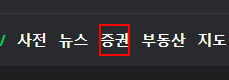
Task: 07_UIDataExtract
Workflow: Main

Step 1: click on the link '증권' (chrome.exe)

Step 2: click on the element '시장지표' in window '네이버 증권' (chrome.exe) (no picture)

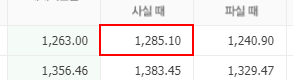
Step 3: get-text from the table cell in window '시장지표 : 네이버 증권' (chrome.exe)

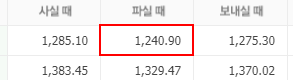
Step 4: get-text from the table cell in window '시장지표 : 네이버 증권' (chrome.exe)

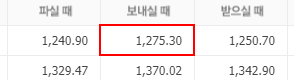
Step 5: get-text from the table cell in window '시장지표 : 네이버 증권' (chrome.exe)

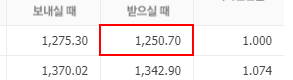
Step 6: get-text from the table cell in window '시장지표 : 네이버 증권' (chrome.exe)

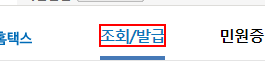
Step 7: click on the element in window '국세청 홈택스' (chrome.exe)

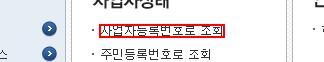
Step 8: click on the link in window '국세청 홈택스 - 조회/발급' (chrome.exe)

Step 9: get-text from the label in window '국세청 홈택스 - 조회/발급 > 사업자상태 > 사업자등록번호로 조회' (chrome.exe) (no picture)

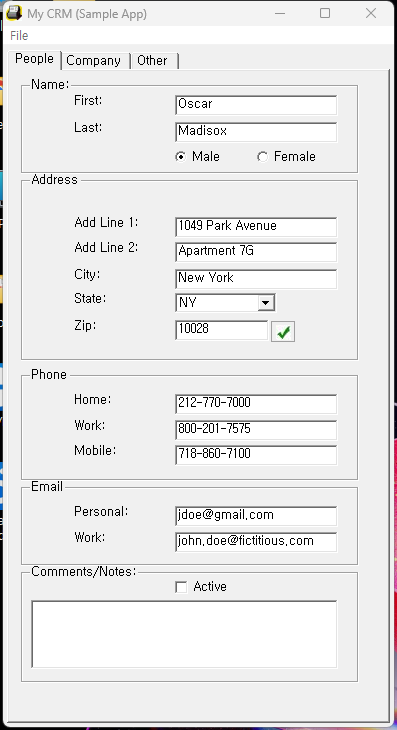
Step 10: Attach Window 'Form1 Mycrm' on 'Form1' (mycrm.exe)

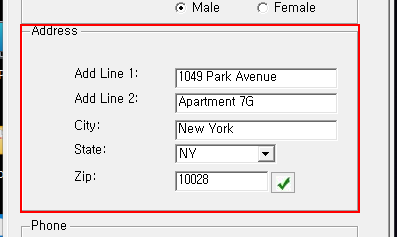
Step 11: get-text from 'groupBox1'

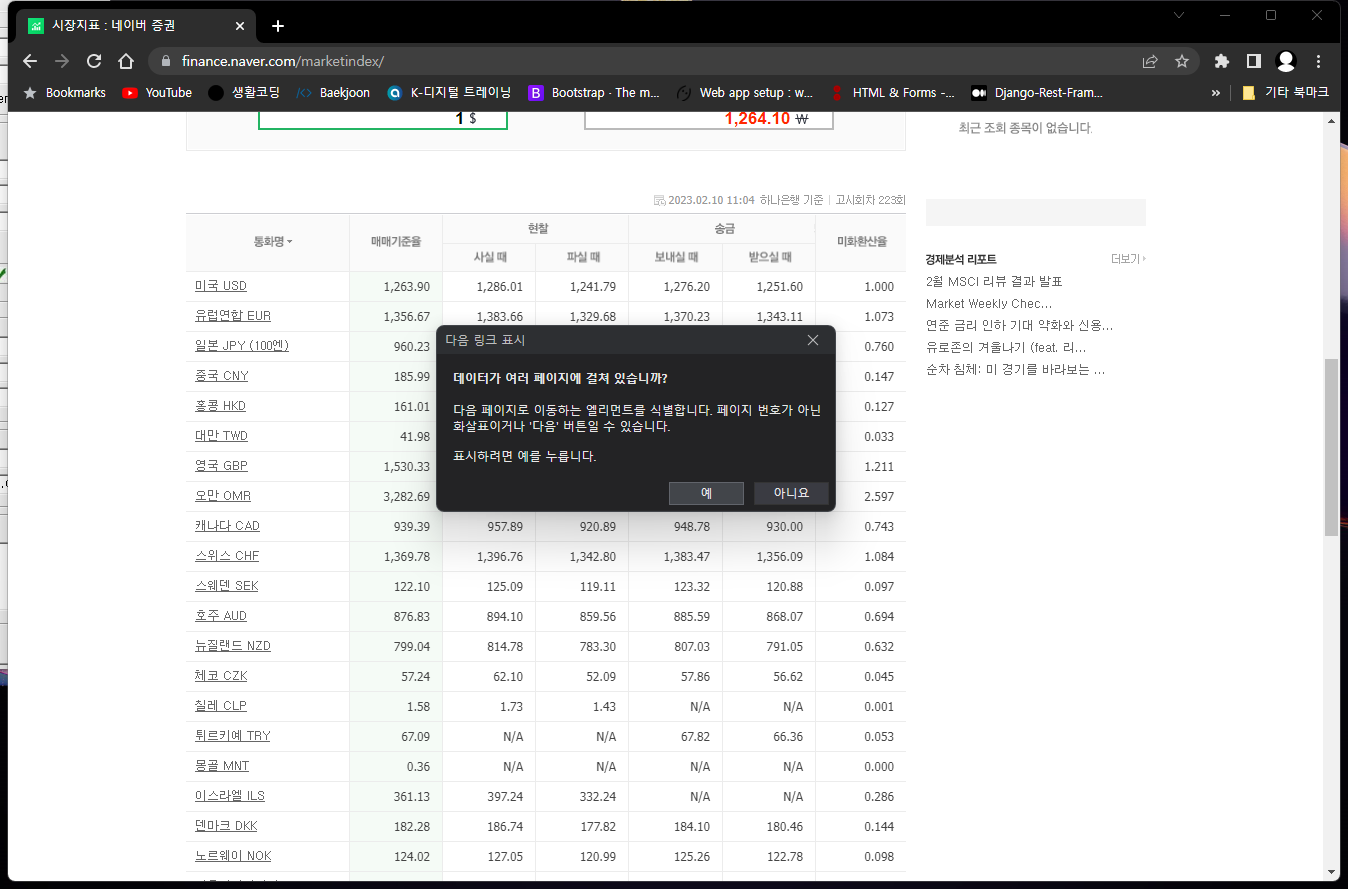
Step 12: Attach Browser '          Page' in window '시장지표 : 네이버 증권' (chrome.exe)

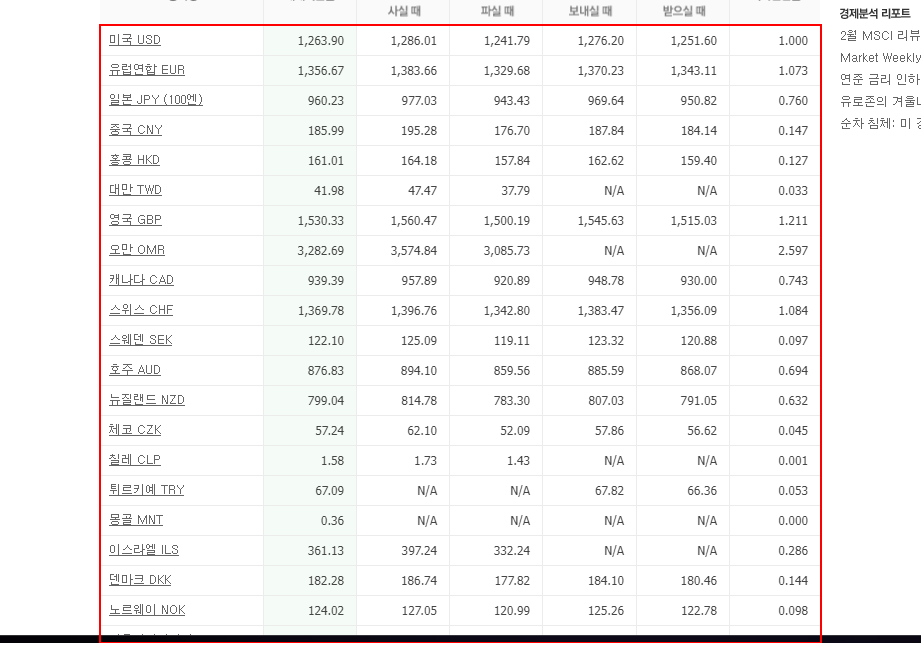
Step 13: get-text from the tbody

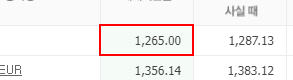
Step 14: get-text from the table cell in window '시장지표 : 네이버 증권' (chrome.exe)

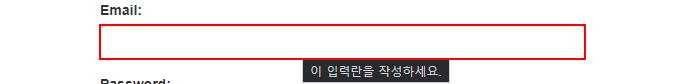
Step 15: type [user_id] into the text box 'email'

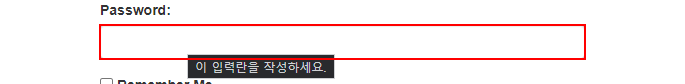
Step 16: type [password] into the text box 'password'

Step 17: click on the button (no picture)

Step 18: click on the button 'Work Items' (no picture)

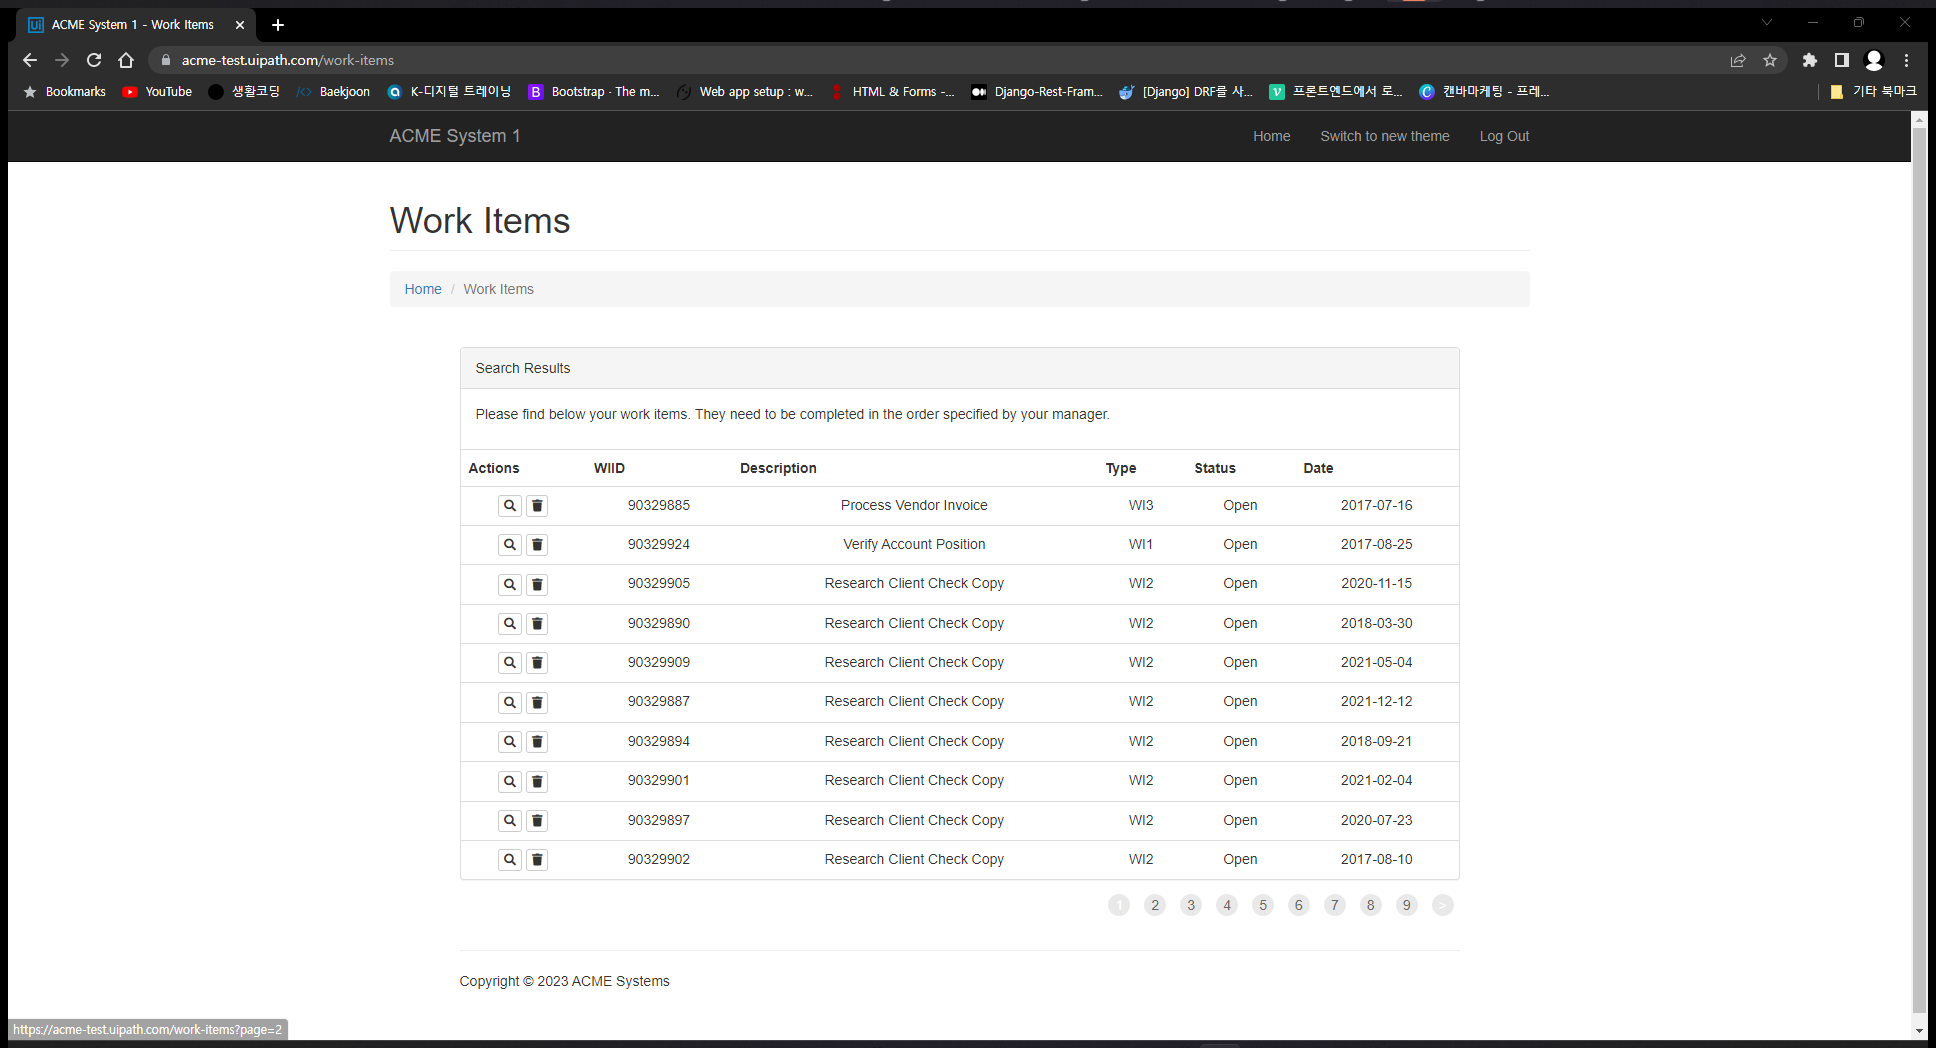
Step 19: Attach Browser 'ACMESyste Page' in window 'ACME System 1 - Work Items' (chrome.exe)

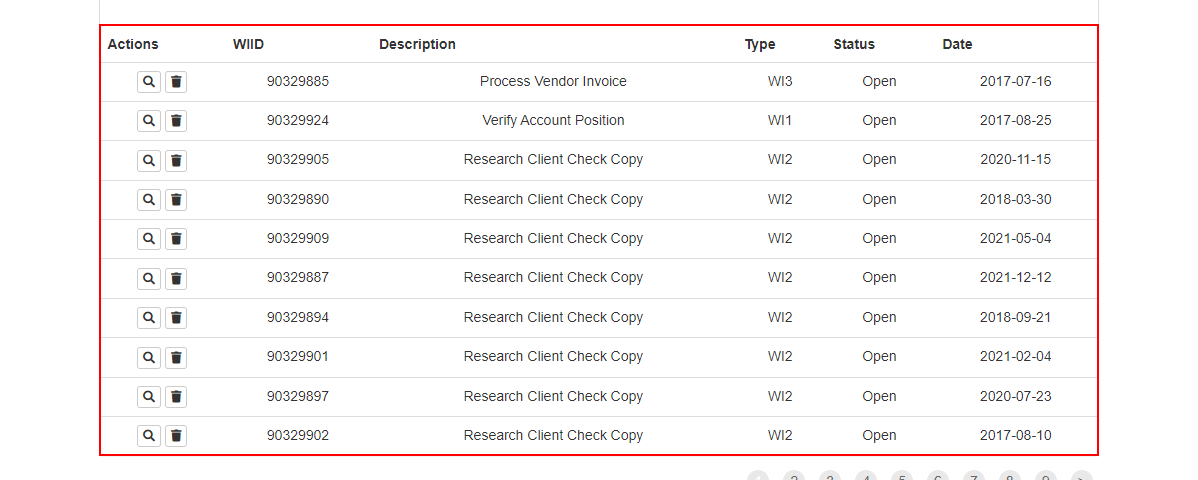
Step 20: get-text from the tbody

Step 21: type [user_id] into the text box 'email' (same screen as step 15)

Step 22: type [password] into the text box 'password' (same screen as step 16)

Step 23: click on the button (no picture)

Step 24: click on the button 'Work Items' (no picture)

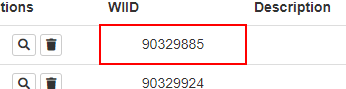
Step 25: get-text from the table cell

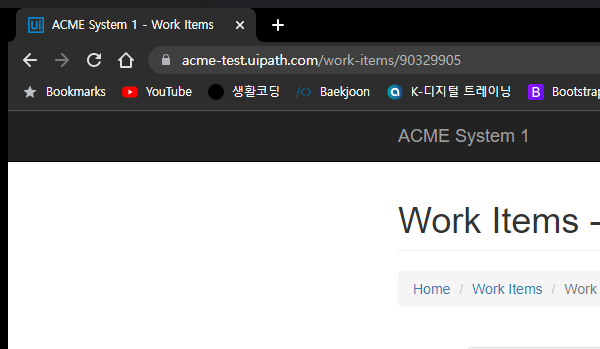
Step 26: Attach Browser 'chrome.exe ACME' in window 'ACME System 1 - Work Items' (chrome.exe)

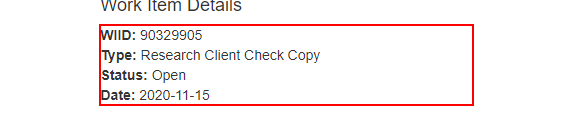
Step 27: get-text from the paragraph

Step 28: type [user_id] into the text box 'email' (same screen as step 15)

Step 29: type [password] into the text box 'password' (same screen as step 16)

Step 30: click on the button (no picture)

Step 31: click on the button 'Work Items' (no picture)

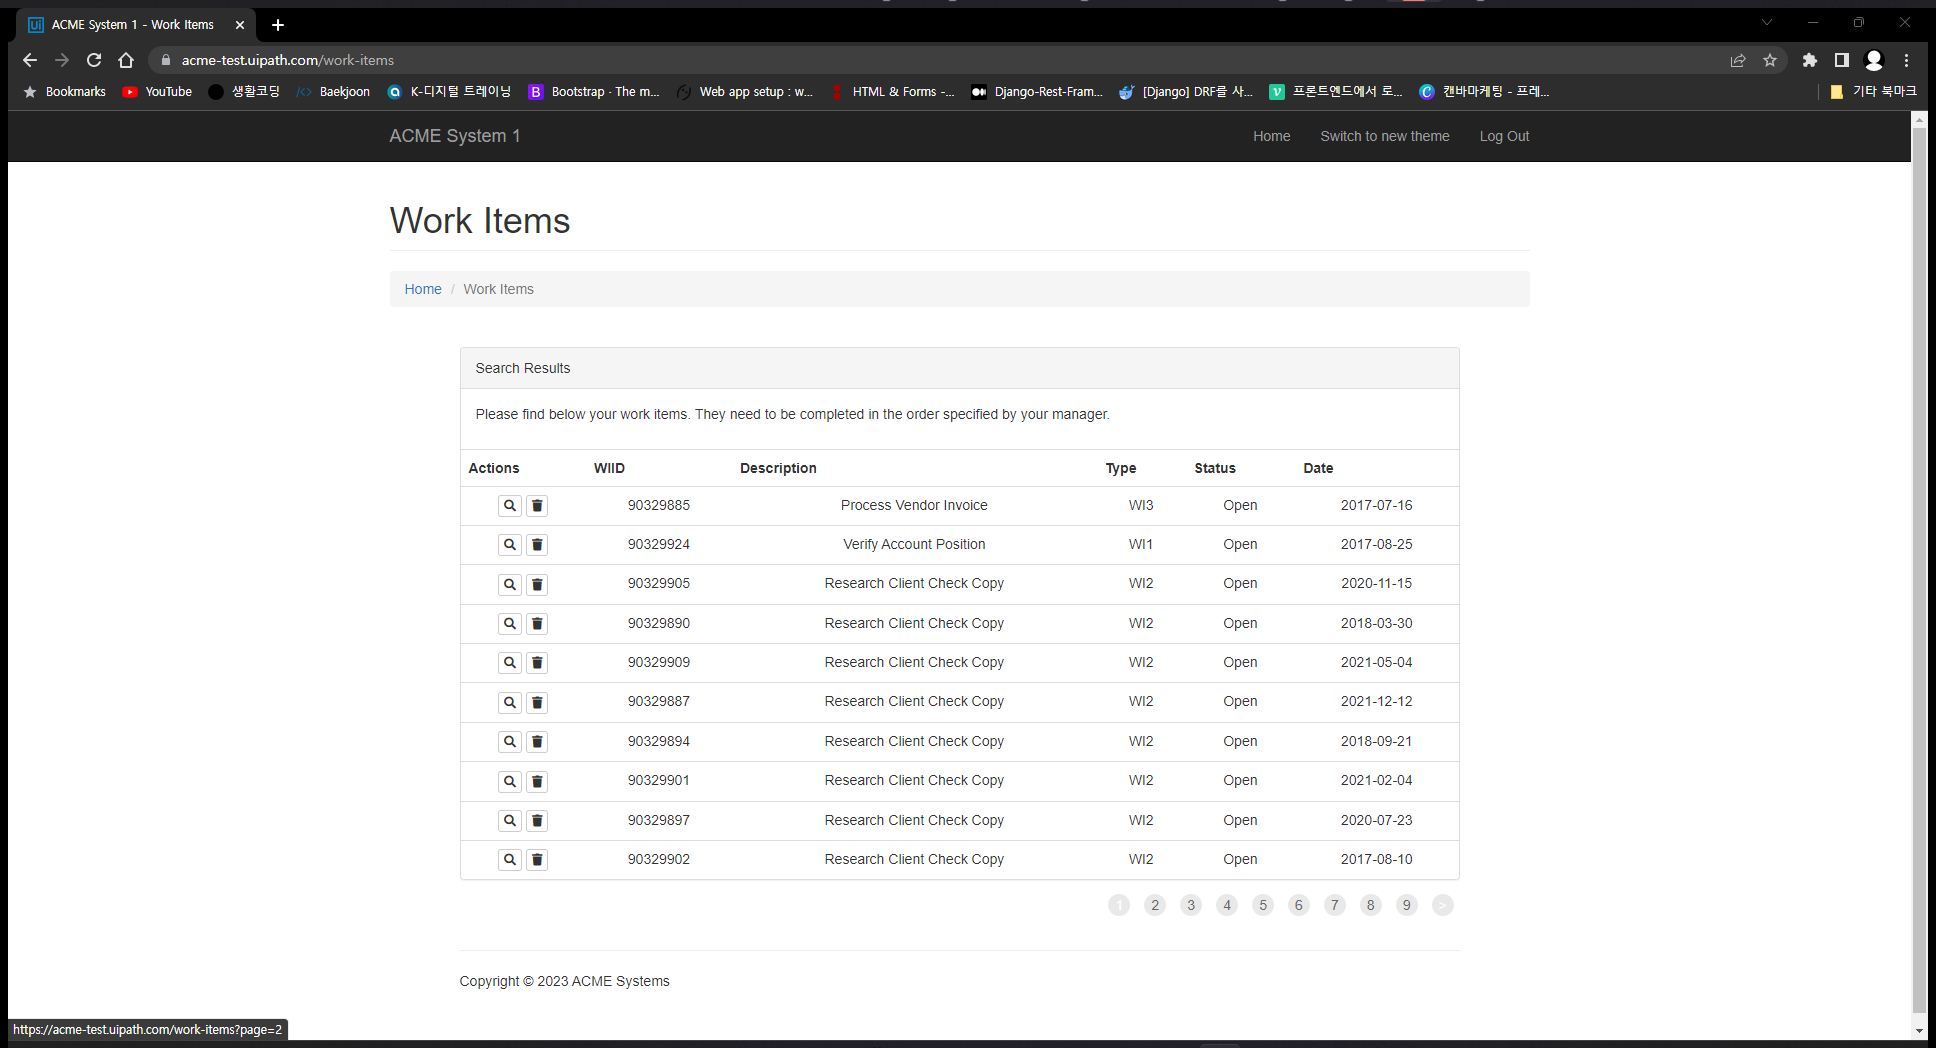
Step 32: Attach Browser 'ACMESyste Page' in window 'ACME System 1 - Work Items' (chrome.exe)

Step 33: get-text from the tbody (same screen as step 20)